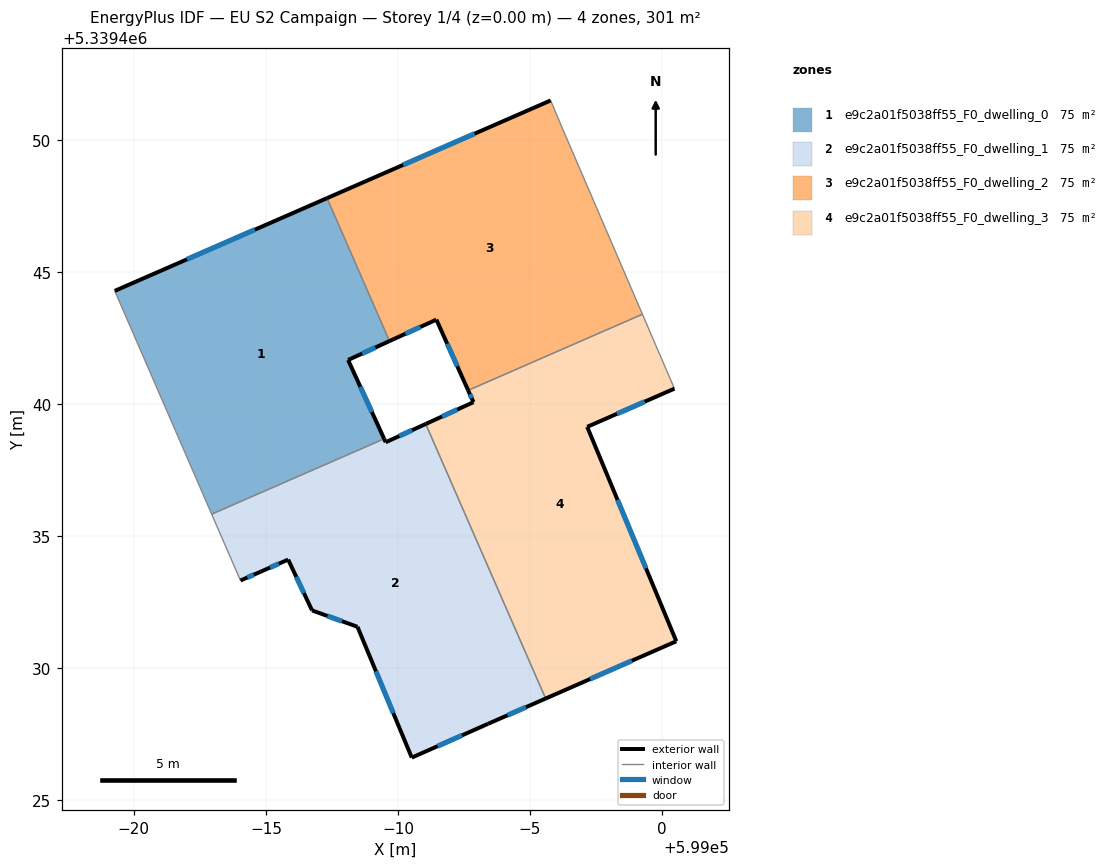
=== STOREY PLAN SPEC (per zone: floor XY polygon, exterior-wall plan segments, windows/doors) ===
zone 1: e9c2a01f5038ff55_F0_dwelling_0  (75.4 m²)
  floor: (598987.31, 5339447.79) (598989.68, 5339442.38) (598988.11, 5339441.66) (598989.48, 5339438.67) (598982.95, 5339435.82) (598979.28, 5339444.28)
  exterior wall: (598988.11, 5339441.66) – (598989.68, 5339442.38)  [1.7 m]
    window: (598988.64, 5339441.90) – (598989.14, 5339442.13)  [0.5 m²]
  exterior wall: (598989.48, 5339438.67) – (598988.11, 5339441.66)  [3.3 m]
    window: (598989.01, 5339439.69) – (598988.58, 5339440.64)  [1.0 m²]
  exterior wall: (598987.31, 5339447.79) – (598979.28, 5339444.28)  [8.8 m]
    window: (598984.58, 5339446.59) – (598982.01, 5339445.47)  [2.7 m²]
  interior walls: 3
zone 2: e9c2a01f5038ff55_F0_dwelling_1  (75.4 m²)
  floor: (598991.05, 5339439.24) (598995.59, 5339428.84) (598993.41, 5339427.88) (598990.52, 5339426.60) (598988.47, 5339431.56) (598986.75, 5339432.18) (598985.84, 5339434.10) (598984.80, 5339433.64) (598984.04, 5339433.31) (598982.95, 5339435.82) (598989.48, 5339438.67) (598989.54, 5339438.54)
  exterior wall: (598985.84, 5339434.10) – (598986.75, 5339432.18)  [2.1 m]
    window: (598986.15, 5339433.45) – (598986.44, 5339432.83)  [0.7 m²]
  exterior wall: (598984.80, 5339433.64) – (598985.84, 5339434.10)  [1.1 m]
    window: (598985.16, 5339433.80) – (598985.49, 5339433.95)  [0.3 m²]
  exterior wall: (598984.04, 5339433.31) – (598984.80, 5339433.64)  [0.8 m]
    window: (598984.30, 5339433.42) – (598984.54, 5339433.53)  [0.3 m²]
  exterior wall: (598989.54, 5339438.54) – (598989.48, 5339438.67)  [0.1 m]
  exterior wall: (598991.05, 5339439.24) – (598989.54, 5339438.54)  [1.7 m]
    window: (598990.53, 5339439.00) – (598990.05, 5339438.78)  [0.5 m²]
  exterior wall: (598993.41, 5339427.88) – (598995.59, 5339428.84)  [2.4 m]
    window: (598994.15, 5339428.21) – (598994.85, 5339428.52)  [0.7 m²]
  exterior wall: (598990.52, 5339426.60) – (598993.41, 5339427.88)  [3.2 m]
    window: (598991.50, 5339427.04) – (598992.43, 5339427.45)  [1.0 m²]
  exterior wall: (598988.47, 5339431.56) – (598990.52, 5339426.60)  [5.4 m]
    window: (598989.17, 5339429.87) – (598989.82, 5339428.29)  [1.6 m²]
  exterior wall: (598986.75, 5339432.18) – (598988.47, 5339431.56)  [1.8 m]
    window: (598987.33, 5339431.97) – (598987.88, 5339431.77)  [0.6 m²]
  interior walls: 3
zone 3: e9c2a01f5038ff55_F0_dwelling_2  (75.4 m²)
  floor: (598996.24, 5339450.40) (598999.26, 5339443.39) (598992.66, 5339440.51) (598991.45, 5339443.19) (598989.68, 5339442.38) (598987.31, 5339447.79) (598995.78, 5339451.49)
  exterior wall: (598995.78, 5339451.49) – (598987.31, 5339447.79)  [9.2 m]
    window: (598992.90, 5339450.23) – (598990.19, 5339449.05)  [2.8 m²]
  exterior wall: (598991.45, 5339443.19) – (598992.66, 5339440.51)  [2.9 m]
    window: (598991.86, 5339442.28) – (598992.25, 5339441.42)  [0.9 m²]
  exterior wall: (598989.68, 5339442.38) – (598991.45, 5339443.19)  [2.0 m]
    window: (598990.28, 5339442.65) – (598990.85, 5339442.91)  [0.6 m²]
  interior walls: 4
zone 4: e9c2a01f5038ff55_F0_dwelling_3  (75.3 m²)
  floor: (598999.26, 5339443.39) (599000.47, 5339440.58) (598997.16, 5339439.13) (599000.54, 5339431.01) (598995.59, 5339428.84) (598991.05, 5339439.24) (598992.86, 5339440.06) (598992.66, 5339440.51)
  exterior wall: (598992.86, 5339440.06) – (598991.05, 5339439.24)  [2.0 m]
    window: (598992.24, 5339439.78) – (598991.67, 5339439.52)  [0.6 m²]
  exterior wall: (598992.66, 5339440.51) – (598992.86, 5339440.06)  [0.5 m]
    window: (598992.73, 5339440.36) – (598992.79, 5339440.22)  [0.2 m²]
  exterior wall: (598997.16, 5339439.13) – (599000.47, 5339440.58)  [3.6 m]
    window: (598998.29, 5339439.62) – (598999.34, 5339440.08)  [1.1 m²]
  exterior wall: (599000.54, 5339431.01) – (598997.16, 5339439.13)  [8.8 m]
    window: (598999.39, 5339433.77) – (598998.31, 5339436.37)  [2.7 m²]
  exterior wall: (598995.59, 5339428.84) – (599000.54, 5339431.01)  [5.4 m]
    window: (598997.27, 5339429.58) – (598998.85, 5339430.27)  [1.7 m²]
  interior walls: 3

=== DERIVED (storey summary) ===
Building: EU S2 Campaign
Storey: 1 of 4  (floor level z = 0.00 m)
Storey gross floor area: 301.4 m²
Zones on this storey: 4
  - e9c2a01f5038ff55_F0_dwelling_0: floor 75.4 m²; exterior wall 13.8 m (41.3 m²); 3 window(s) 4.2 m²; WWR 10.2%
  - e9c2a01f5038ff55_F0_dwelling_1: floor 75.4 m²; exterior wall 18.6 m (55.9 m²); 8 window(s) 5.7 m²; WWR 10.1%
  - e9c2a01f5038ff55_F0_dwelling_2: floor 75.4 m²; exterior wall 14.1 m (42.4 m²); 3 window(s) 4.3 m²; WWR 10.2%
  - e9c2a01f5038ff55_F0_dwelling_3: floor 75.3 m²; exterior wall 20.3 m (60.8 m²); 5 window(s) 6.2 m²; WWR 10.2%
Zone adjacency (shared interzone walls):
  - e9c2a01f5038ff55_F0_dwelling_0 ↔ e9c2a01f5038ff55_F0_dwelling_1
  - e9c2a01f5038ff55_F0_dwelling_0 ↔ e9c2a01f5038ff55_F0_dwelling_2
  - e9c2a01f5038ff55_F0_dwelling_1 ↔ e9c2a01f5038ff55_F0_dwelling_3
  - e9c2a01f5038ff55_F0_dwelling_2 ↔ e9c2a01f5038ff55_F0_dwelling_3